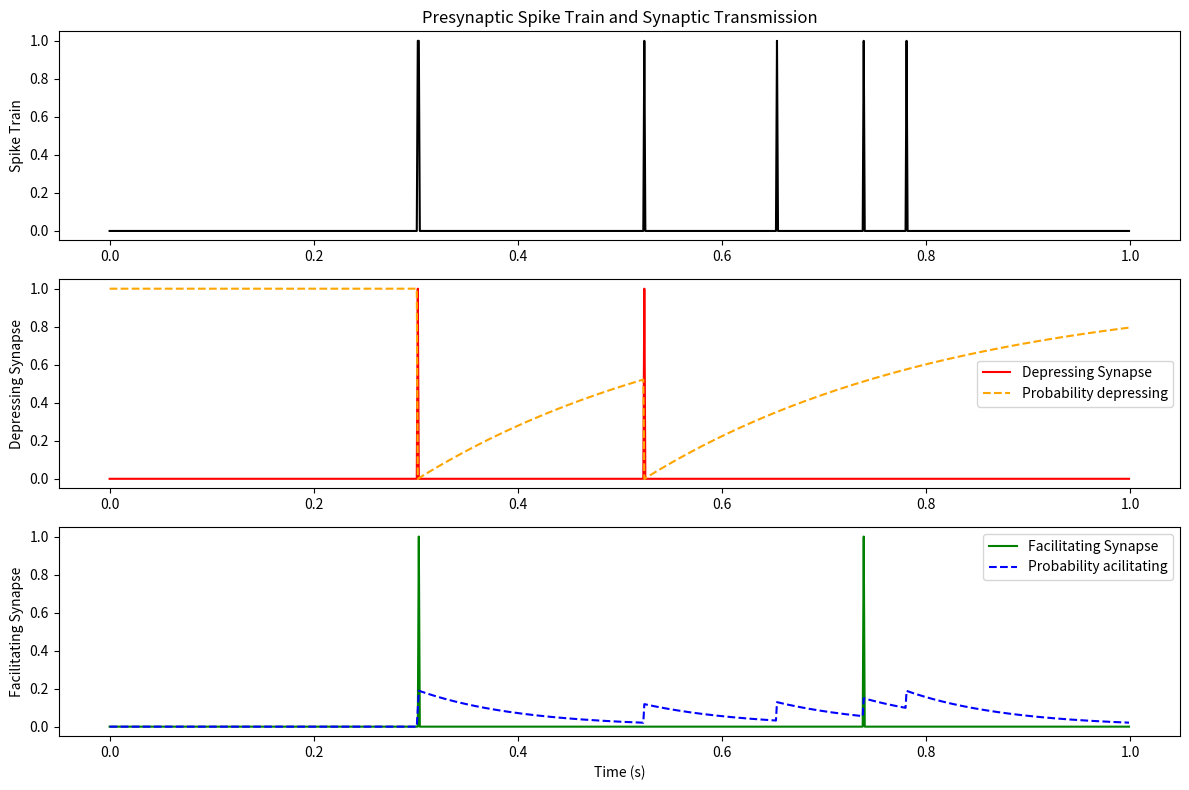

Write the Python code that produced this figure.
import numpy as np
import matplotlib.pyplot as plt

r = 10
delta_t = 0.001 # in seconds
P = r * delta_t 

time = np.arange(0, 1, delta_t)  
spike_train = np.random.rand(len(time)) < P

print(np.unique(spike_train, return_counts=True))

depressing_synapse = np.zeros(len(time))
facilitating_synapse = np.zeros(len(time))

tau_depressing = 0.3 # in seconds
tau_facilitating = 0.1 # in seconds
P0_depressing = 1
P0_facilitating = 0

P_depressing = np.zeros(len(time))
P_depressing[0] = P0_depressing

P_facilitating = np.zeros(len(time))
P_facilitating[0] = P0_facilitating

for i in range(1, len(time)):


    delta_P_depressing = ((P0_depressing - P_depressing[i-1])/tau_depressing) * delta_t
    P_depressing[i] = P_depressing[i-1] + delta_P_depressing

    delta_P_facilitating = ((P0_facilitating - P_facilitating[i-1])/tau_facilitating) * delta_t
    P_facilitating[i] = P_facilitating[i-1] + delta_P_facilitating

    if spike_train[i]:

        # depressing synapse
        if np.random.rand() < P_depressing[i]: 
            depressing_synapse[i] = 1
            P_depressing[i] = 0

        # facilitating synapse
        P_facilitating[i] += 0.1 * (1 - P_facilitating[i])
        if np.random.rand() < P_facilitating[i]:
            facilitating_synapse[i] = 1



    
plt.figure(figsize=(12, 8))
plt.subplot(3, 1, 1)
plt.plot(time, spike_train, label='Presynaptic Spike Train', color='black')
plt.ylabel('Spike Train')
plt.title('Presynaptic Spike Train and Synaptic Transmission')
plt.subplot(3, 1, 2)
plt.plot(time, depressing_synapse, label='Depressing Synapse', color='red')
plt.plot(time, P_depressing, label='Probability depressing', color='orange', linestyle='--')
plt.legend()
plt.ylabel('Depressing Synapse')
plt.subplot(3, 1, 3)
plt.plot(time, facilitating_synapse, label='Facilitating Synapse', color='green')
plt.plot(time, P_facilitating, label='Probability acilitating', color='blue', linestyle='--')
plt.legend()
plt.ylabel('Facilitating Synapse')
plt.xlabel('Time (s)')
plt.tight_layout()
#plt.savefig('synaptic_transmission_10Hz.png')
plt.show()    

    
    




